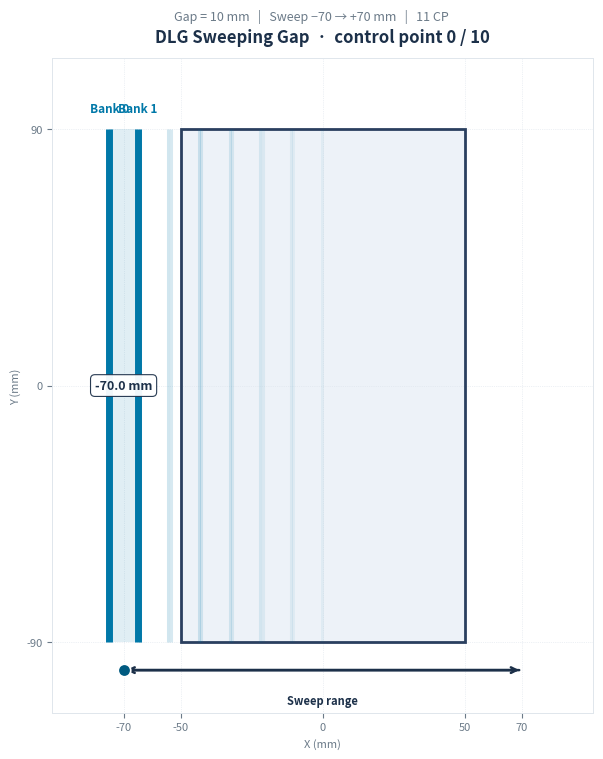

The script that saved this image:

# ============================================================
# DLG QA Plan Generator — Animated sweep
# Output: docs/img/dlg-sweep.gif
# ============================================================

import matplotlib.pyplot as plt
from matplotlib.patches import Rectangle
import matplotlib.animation as animation
from matplotlib.animation import PillowWriter
import numpy as np

# ---------- Config ----------
X1, X2 = -50.0, 50.0
Y1, Y2 = -90.0, 90.0
SWEEP_START, SWEEP_END = -70.0, 70.0
N_STEPS = 11                    # control points
GAP = 10.0                      # mm (demo gap)

FPS         = 20
SECONDS_PER_CYCLE = 4.0
N_FRAMES    = int(FPS * SECONDS_PER_CYCLE)
HOLD_FRAMES = int(FPS * 0.6)    # pause at extremes

# ---------- Palette ----------
NAVY        = '#1C3049'
ACCENT      = '#0078A8'
ACCENT_DARK = '#005A80'
ACCENT_SOFT = '#9CC7DA'
TX_COLOR    = '#C0392B'
JAW_FILL    = '#EDF2F8'
JAW_EDGE    = '#2A3F5F'
GRID        = '#DCE3EB'
MUTED       = '#6B7A88'

# ---------- Figure ----------
fig, ax = plt.subplots(figsize=(9, 8.5))
fig.patch.set_facecolor('white')

ax.set_xlim(-95, 95)
ax.set_ylim(-115, 115)
ax.set_aspect('equal')
ax.set_xticks([-70, -50, 0, 50, 70])
ax.set_yticks([-90, 0, 90])
ax.tick_params(labelsize=8, colors=MUTED)
ax.grid(True, linestyle=':', color=GRID, linewidth=0.5, zorder=0)
for spine in ax.spines.values():
    spine.set_edgecolor('#E0E6EC')
    spine.set_linewidth(0.7)
ax.set_xlabel('X (mm)', fontsize=8, color=MUTED)
ax.set_ylabel('Y (mm)', fontsize=8, color=MUTED)

# Title
title = ax.set_title('DLG Sweeping Gap  ·  control point 0 / 10',
                     fontsize=12, fontweight='bold', color=NAVY, pad=12)
subtitle = fig.text(0.5, 0.925,
                    f'Gap = {int(GAP)} mm   |   Sweep −70 → +70 mm   |   11 CP',
                    ha='center', fontsize=9, color=MUTED, style='italic')

# ---------- Jaws ----------
ax.add_patch(Rectangle((X1, Y1), X2 - X1, Y2 - Y1,
                       facecolor=JAW_FILL, edgecolor='none', zorder=1))
jaw_rect = Rectangle((X1, Y1), X2 - X1, Y2 - Y1,
                     facecolor='none', edgecolor=JAW_EDGE,
                     linewidth=2.0, zorder=3)
ax.add_patch(jaw_rect)

# ---------- Sweep trail (previous positions) ----------
trail_lines = []
for _ in range(6):
    l0 = ax.plot([], [], color=ACCENT, linewidth=2.2,
                 alpha=0.0, solid_capstyle='butt', zorder=4)[0]
    l1 = ax.plot([], [], color=ACCENT, linewidth=2.2,
                 alpha=0.0, solid_capstyle='butt', zorder=4)[0]
    trail_lines.append((l0, l1))

# ---------- Active banks ----------
bank0_line = ax.plot([], [], color=ACCENT, linewidth=5,
                     solid_capstyle='butt', zorder=6)[0]
bank1_line = ax.plot([], [], color=ACCENT, linewidth=5,
                     solid_capstyle='butt', zorder=6)[0]

# Aperture fill (highlights the gap)
aperture = Rectangle((0, Y1), GAP, Y2 - Y1,
                     facecolor=ACCENT, alpha=0.12,
                     edgecolor='none', zorder=5)
ax.add_patch(aperture)

# ---------- Bank labels ----------
label0 = ax.text(0, Y2 + 6, 'Bank 0', ha='center',
                 fontsize=8.5, color=ACCENT, fontweight='bold')
label1 = ax.text(0, Y2 + 6, 'Bank 1', ha='center',
                 fontsize=8.5, color=ACCENT, fontweight='bold')

# ---------- Sweep range indicator (bottom) ----------
ax.annotate('', xy=(SWEEP_END, -100), xytext=(SWEEP_START, -100),
            arrowprops=dict(arrowstyle='->', color=NAVY, lw=1.8))
ax.annotate('', xy=(SWEEP_START, -100), xytext=(SWEEP_END, -100),
            arrowprops=dict(arrowstyle='->', color=NAVY, lw=1.8))
ax.text(0, -112, 'Sweep range',
        ha='center', fontsize=8, color=NAVY, fontweight='bold')

# Position indicator dot on the sweep range
pos_dot = ax.plot([], [], 'o', color=ACCENT_DARK,
                  markersize=9, zorder=7,
                  markeredgecolor='white', markeredgewidth=1.2)[0]

# Current position label
pos_label = ax.text(0, 0, '', ha='center', va='center',
                    fontsize=9, color=NAVY, fontweight='bold',
                    zorder=8,
                    bbox=dict(boxstyle='round,pad=0.35',
                              facecolor='white', edgecolor=NAVY,
                              linewidth=0.8, alpha=0.95))

# ---------- Precompute positions (ping-pong) ----------
raw = np.linspace(SWEEP_START, SWEEP_END, N_STEPS)
# Build full sweep with hold at ends, back and forth
def build_timeline():
    fwd = np.linspace(SWEEP_START, SWEEP_END, N_FRAMES // 2)
    bwd = np.linspace(SWEEP_END, SWEEP_START, N_FRAMES - N_FRAMES // 2)
    return np.concatenate([fwd, bwd])

positions = build_timeline()

# ---------- Update ----------
def update(frame):
    center = positions[frame]
    b0 = center - GAP / 2
    b1 = center + GAP / 2

    # Active banks
    bank0_line.set_data([b0, b0], [Y1, Y2])
    bank1_line.set_data([b1, b1], [Y1, Y2])

    # Aperture fill
    aperture.set_x(b0)
    aperture.set_width(GAP)

    # Labels above banks
    label0.set_position((b0, Y2 + 6))
    label1.set_position((b1, Y2 + 6))

    # Sweep trail (past positions)
    trail_span = 18  # frames back
    for k, (l0, l1) in enumerate(trail_lines):
        idx = frame - (k + 1) * 3
        if idx < 0:
            l0.set_alpha(0.0); l1.set_alpha(0.0)
            continue
        c = positions[idx]
        t0 = c - GAP / 2
        t1 = c + GAP / 2
        l0.set_data([t0, t0], [Y1, Y2]); l0.set_alpha(0.18 - k * 0.025)
        l1.set_data([t1, t1], [Y1, Y2]); l1.set_alpha(0.18 - k * 0.025)

    # Position dot on the sweep range
    pos_dot.set_data([center], [-100])

    # Position label (following the gap)
    pos_label.set_position((center, 0))
    pos_label.set_text(f'{center:+.1f} mm')

    # Compute nearest CP index
    cp_index = int(np.round((center - SWEEP_START) /
                            (SWEEP_END - SWEEP_START) * (N_STEPS - 1)))
    cp_index = max(0, min(N_STEPS - 1, cp_index))
    title.set_text(f'DLG Sweeping Gap  ·  control point {cp_index} / {N_STEPS - 1}')

    return (bank0_line, bank1_line, aperture, label0, label1,
            pos_dot, pos_label, title, *sum(trail_lines, ()))

# ---------- Animate ----------
anim = animation.FuncAnimation(
    fig, update, frames=N_FRAMES,
    interval=1000 / FPS, blit=False
)

writer = PillowWriter(fps=FPS)
anim.save('dlg-sweep.gif', writer=writer, dpi=100)
plt.close(fig)

print('✓ Saved: dlg-sweep.gif')
